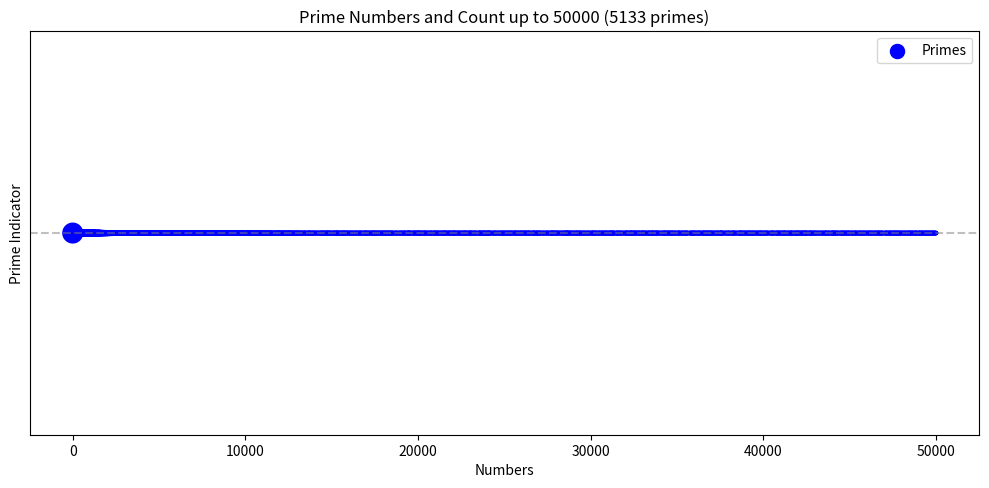

Python code for this plot:
import numpy as np
import matplotlib.pyplot as plt

def count_primes_up_to(n):
    # Step 1: Create a list to track prime status for numbers up to n
    is_prime = [True] * (n + 1)
    is_prime[0] = is_prime[1] = False  # 0 and 1 are not prime numbers

    # Step 2: Implement the Sieve of Eratosthenes
    for i in range(2, int(n**0.5) + 1):
        if is_prime[i]:
            for j in range(i * i, n + 1, i):
                is_prime[j] = False

    # Step 3: Extract primes and their count
    primes = [i for i in range(n + 1) if is_prime[i]]
    return len(primes), primes

# Example usage
n = 50000  # Set the upper limit
num_primes, primes = count_primes_up_to(n)

# Print the number of primes
print(f"The number of primes up to {n} is {num_primes}")

# Inversely proportional dot size
dot_sizes = 200 / np.sqrt(np.arange(1, len(primes) + 1))  # Decrease size as index increases
dot_sizes = np.maximum(dot_sizes, 5)  # Ensure a minimum dot size of 5 for visibility

# Plotting primes with inversely proportional dot sizes
plt.figure(figsize=(10, 5), dpi=150)

# Plot primes as dots with varying sizes
plt.scatter(primes, [1] * len(primes), s=dot_sizes, color="blue", label="Primes")

# Plot settings
plt.title(f"Prime Numbers and Count up to {n} ({num_primes} primes)")
plt.xlabel("Numbers")
plt.ylabel("Prime Indicator")
plt.yticks([])  # Remove y-axis ticks for clarity
plt.axhline(1, color="gray", linestyle="--", alpha=0.5)  # Horizontal reference line
plt.legend(loc="best")
plt.tight_layout()
plt.show()
